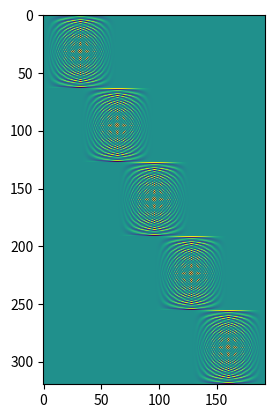

Python code for this plot:
#!/usr/bin/env python3

import numpy
import scipy.linalg
import matplotlib.pyplot

DFT_size = 64


def main():
    dft_mat = numpy.fft.fft(numpy.eye(N=DFT_size))
    hann = numpy.diag(scipy.signal.windows.hann(M=64))
    print(scipy.signal.windows.hann(M=64))
    dft_hann_mat = dft_mat@hann

    A = numpy.zeros(shape=(64*5, 64*3))

    for i in range(5):
        A[i*64:(i+1)*64, i*32:i*32+64] = dft_hann_mat

    # matplotlib.pyplot.imshow(X=numpy.real(val=dft_mat))
    # matplotlib.pyplot.imshow(X=numpy.real(val=hann))
    # matplotlib.pyplot.imshow(X=numpy.real(val=dft_hann_mat))
    matplotlib.pyplot.imshow(X=numpy.real(val=A))
    matplotlib.pyplot.show()
    return

if __name__ == "__main__":
    main()